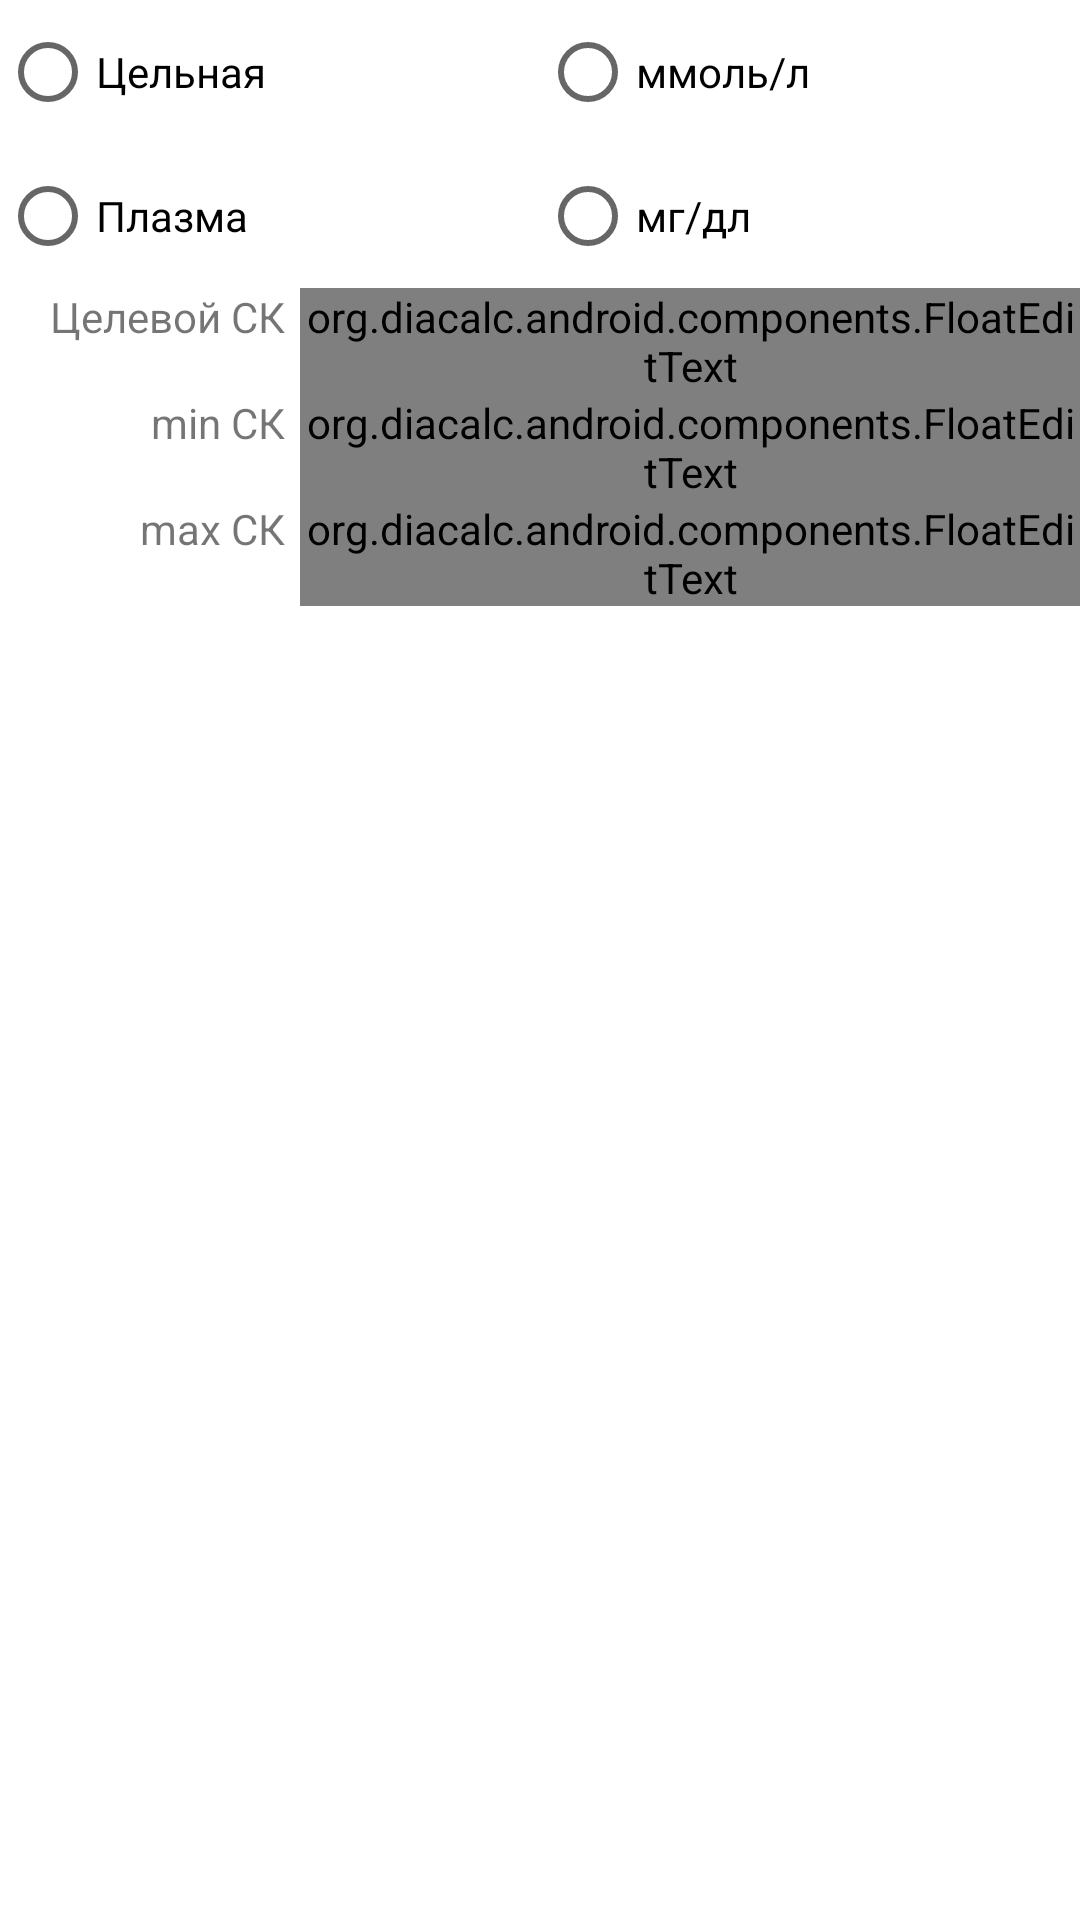

Produce the Android XML layout that renders to this screen, including the resource entries it uses.
<!-- AndroidManifest.xml: fallback theme Theme.MaterialComponents.DayNight.NoActionBar -->
<!-- res/layout/settings_bloodtab.xml -->
<LinearLayout xmlns:android="http://schemas.android.com/apk/res/android"
	android:layout_width="fill_parent"
	android:layout_height="fill_parent"
	android:id="@+id/tabBloodinc"
	android:orientation="vertical"
	>
     				<LinearLayout
     					android:layout_width="fill_parent"
    					android:layout_height="wrap_content"
    					android:orientation="horizontal"
    				>
						<RadioGroup
							android:id="@+id/rbSettingsGroup"
							android:layout_width="fill_parent"
							android:layout_height="wrap_content"
							android:orientation="vertical"
							android:layout_weight="1"
						>
							<RadioButton
								android:id="@+id/rbSettingsWhole"
								android:layout_width="wrap_content"
								android:layout_height="wrap_content"
								android:layout_gravity="left"
								android:layout_weight="0"
								android:text="@string/lblSettingsWholeBlood"
							/>
							<RadioButton
								android:id="@+id/rbSettingsPlasma"
								android:layout_width="wrap_content"
								android:layout_height="wrap_content"
								android:layout_gravity="left"
								android:layout_weight="0"
								android:text="@string/lblSettingsPlasmaBlood"
							/>
						</RadioGroup>
						<RadioGroup
							android:id="@+id/rbSettingsGroup"
							android:layout_width="fill_parent"
							android:layout_height="wrap_content"
							android:orientation="vertical"
							android:layout_weight="1"
						>
							<RadioButton
								android:id="@+id/rbSettingsMmol"
								android:layout_width="wrap_content"
								android:layout_height="wrap_content"
								android:layout_gravity="left"
								android:layout_weight="0"
								android:text="@string/lblSettingsMmolBlood"
							/>
							<RadioButton
								android:id="@+id/rbSettingsMgdl"
								android:layout_width="wrap_content"
								android:layout_height="wrap_content"
								android:layout_gravity="left"
								android:layout_weight="0"
								android:text="@string/lblSettingsMgdlBlood"
							/>
						</RadioGroup>
				</LinearLayout>
				<LinearLayout
     				android:layout_width="fill_parent"
    				android:layout_height="wrap_content"
    				android:orientation="horizontal">
    				<TextView 
    					android:layout_width="wrap_content" 
    					android:text="@string/lblSettingsTargetSh" 
    					android:id="@+id/lblSettingsTargetSh" 
    					android:layout_height="wrap_content"
    					android:width="100dp"
    					android:gravity="right"
    					android:paddingRight="5dp"
    				/>
    				<org.diacalc.android.components.FloatEditText 
    					android:text="" 
    					android:id="@+id/editSettingsTargetSh" 
    					android:layout_width="fill_parent" 
    					android:layout_height="wrap_content" 
    					android:inputType="numberDecimal"
    				/>
    			</LinearLayout>
    			
    			<LinearLayout
     				android:layout_width="fill_parent"
    				android:layout_height="wrap_content"
    				android:orientation="horizontal">
    				<TextView 
    					android:layout_width="wrap_content" 
    					android:text="@string/lblSettingsLowSh" 
    					android:id="@+id/lblSettingsLowSh" 
    					android:width="100dp"
    					android:gravity="right"
    					android:paddingRight="5dp"
    					android:layout_height="wrap_content"
    				/>
    				<org.diacalc.android.components.FloatEditText 
    					android:text="" 
    					android:id="@+id/editSettingsLowSh" 
    					android:layout_width="fill_parent" 
    					android:layout_height="wrap_content"
    					android:inputType="numberDecimal"
    				/>
    			</LinearLayout>
    			<LinearLayout
     				android:layout_width="fill_parent"
    				android:layout_height="wrap_content"
    				android:orientation="horizontal">
    				<TextView 
    					android:layout_width="wrap_content" 
    					android:text="@string/lblSettingsHiSh" 
    					android:id="@+id/lblSettingsHiSh" 
    					android:layout_height="wrap_content"
    					android:width="100dp"
    					android:gravity="right"
    					android:paddingRight="5dp"
    				/>
    				<org.diacalc.android.components.FloatEditText 
    					android:text="" 
    					android:id="@+id/editSettingsHiSh" 
    					android:layout_width="fill_parent" 
    					android:layout_height="wrap_content"
    					android:inputType="numberDecimal"
    				/>
    			</LinearLayout>
     		</LinearLayout>
<!-- resources referenced by this layout -->
<resources>
  <string name="lblSettingsHiSh">max СК</string>
  <string name="lblSettingsLowSh">min СК</string>
  <string name="lblSettingsMgdlBlood">мг/дл</string>
  <string name="lblSettingsMmolBlood">ммоль/л</string>
  <string name="lblSettingsPlasmaBlood">Плазма</string>
  <string name="lblSettingsTargetSh">Целевой СК</string>
  <string name="lblSettingsWholeBlood">Цельная</string>
</resources>
